Run: headless pygame with SDL's dummy video driver; simulated clock (each Clock.tick advances the game by its frame time, no real sleeping); random seed 0; keys injected as events and as key.get_pressed() state; no mouse input.
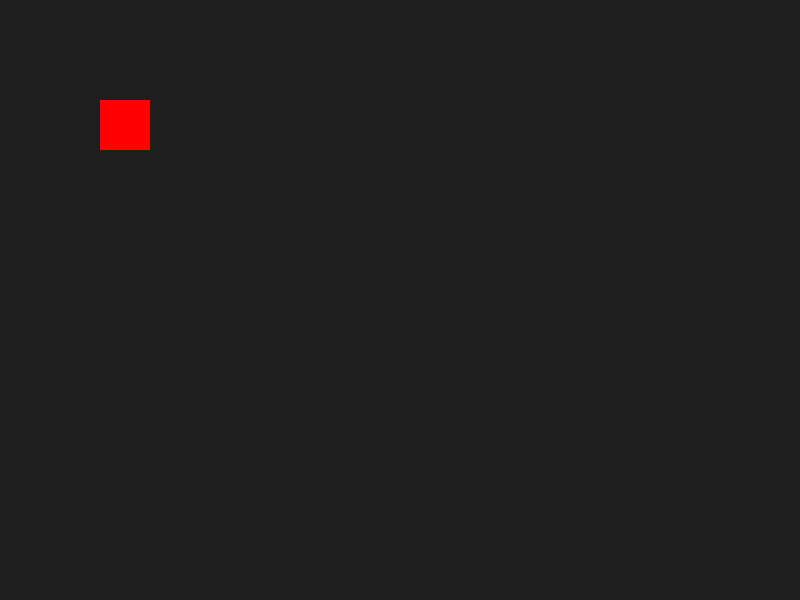
Frame 1 of 4 · flips 1–60 · no input
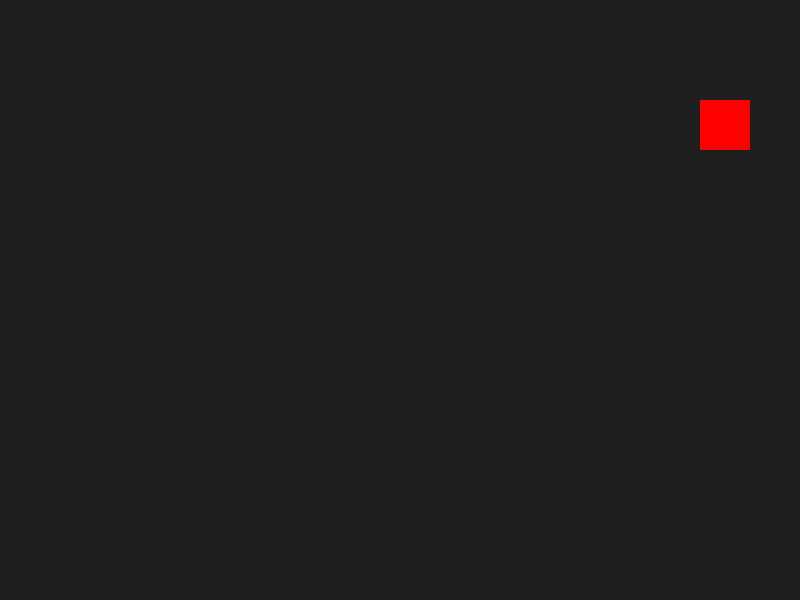
Frame 2 of 4 · flips 61–180 · tapped SPACE, RETURN · held RIGHT (→), D
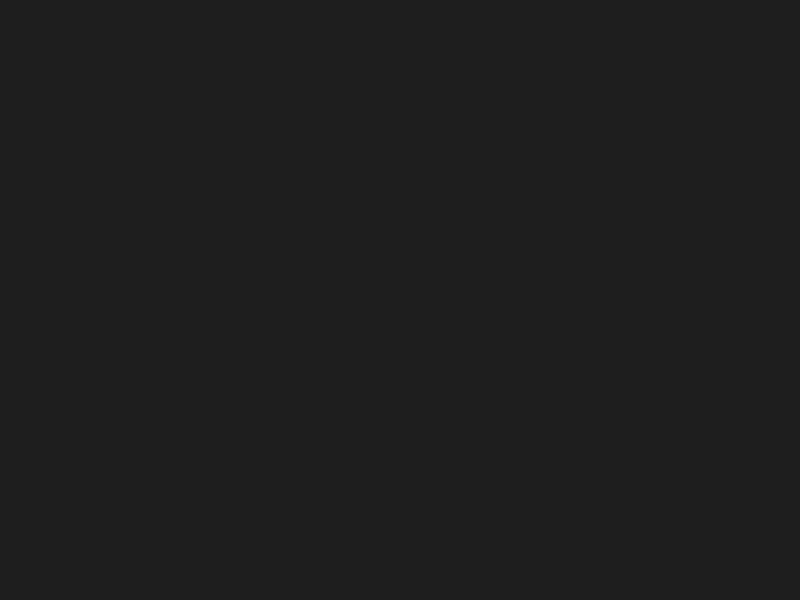
Frame 3 of 4 · flips 181–300 · held DOWN (↓), S
Frame 4 of 4 · flips 301–420 · held LEFT (←), A, UP (↑), W · screen same as frame 1, image omitted

The pygame program that drew these frames:

import pygame
import sys 
pygame.init()

WIDTH, HEIGHT =800,600
screen= pygame.display.set_mode((WIDTH, HEIGHT))

pygame.display.set_caption("keyboard and mouse input ")
clock = pygame.time.Clock()

square_x = 100
square_y = 100
sqaure_speed =5

#main loo[p 

running= True
while running:
    for event in pygame.event.get():
        if event.type ==pygame.QUIT:
            running = False

    keys = pygame.key.get_pressed()
    if keys[pygame.K_LEFT]:
        square_x -= sqaure_speed
    if keys[pygame.K_RIGHT]:
        square_x += sqaure_speed
    if keys[pygame.K_UP]:
        square_y -= sqaure_speed
    if keys[pygame.K_DOWN]:
            square_y += sqaure_speed

    screen.fill((30,30,30))
    pygame.draw.rect(screen,(255,0,0),(square_x,square_y,50,50))

    pygame.display.flip()
    clock.tick(60)

pygame.quit()
sys.exit()
